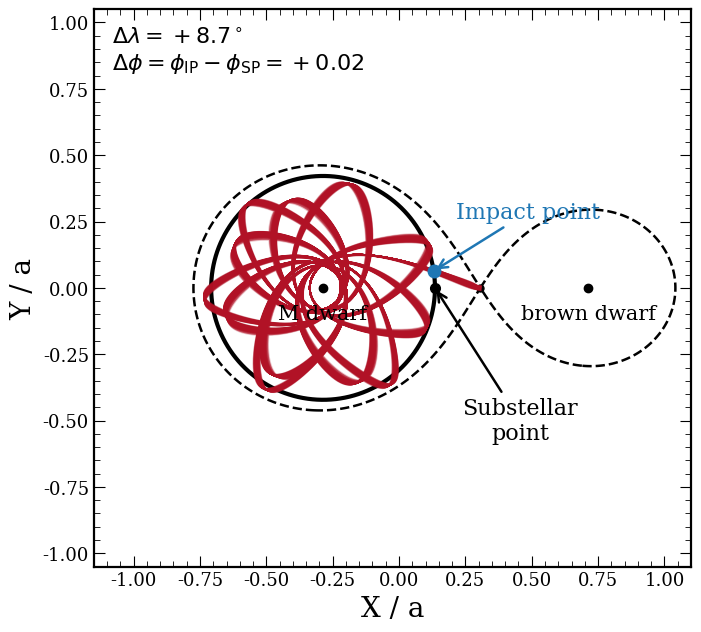
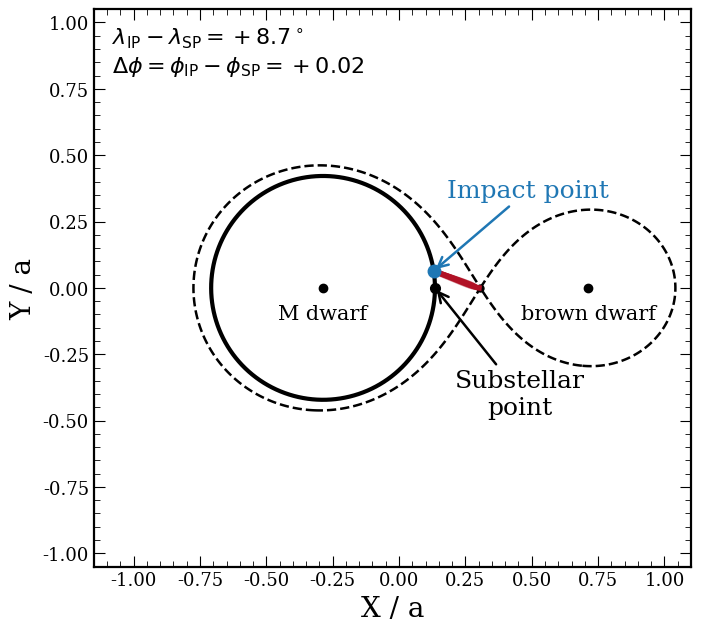
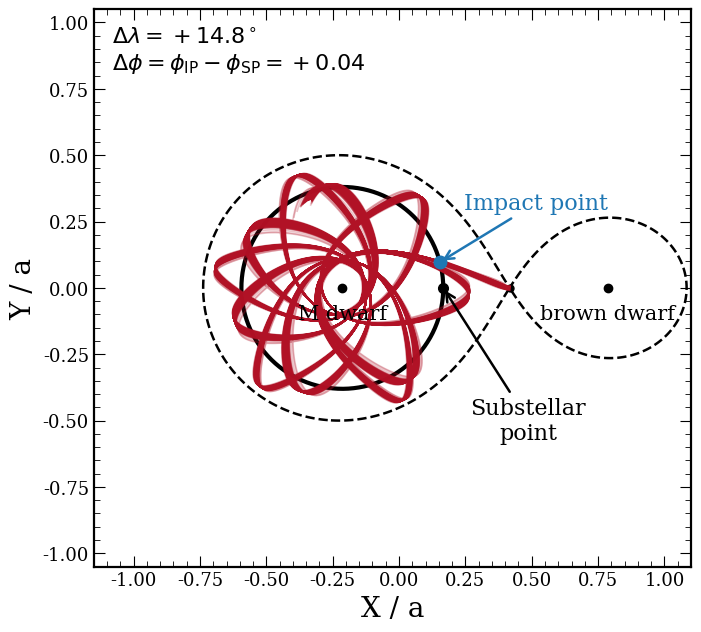
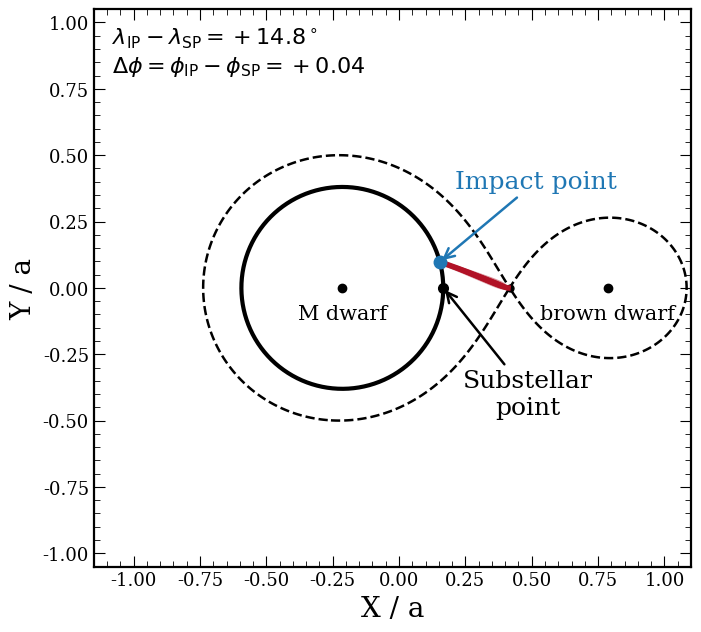

Write Python code to recreate these figures, in order.
import numpy as np
import matplotlib.pyplot as plt
from scipy.optimize import brentq
from matplotlib import rcParams

rcParams.update({
    "font.family": "serif",
    "font.size": 13,
    "axes.linewidth": 1.6,
    "xtick.direction": "in",
    "ytick.direction": "in",
    "xtick.major.size": 8,
    "ytick.major.size": 8,
    "xtick.minor.size": 4,
    "ytick.minor.size": 4,
})

G = 6.67430e-11
M_sun = 1.98847e30
R_sun = 6.957e8
M_jup = 1.89813e27
R_jup = 7.1492e7
k_B = 1.380649e-23
m_H = 1.6735575e-27

def separation_a(Mtot_Msun, P_min):
    P = P_min * 60.0
    return (G * (Mtot_Msun * M_sun) * P**2 / (4*np.pi**2))**(1/3)

def roche_L1(M1, M2):
    x1 = -M2
    x2 =  M1
    def dUdx(x):
        r1 = abs(x-x1)
        r2 = abs(x-x2)
        return x - M1*(x-x1)/r1**3 - M2*(x-x2)/r2**3
    return brentq(dUdx, x1+1e-6, x2-1e-6)

def potential(x, y, M1, M2, x1, x2):
    r1 = np.sqrt((x-x1)**2 + y**2)
    r2 = np.sqrt((x-x2)**2 + y**2)
    return -M1/r1 - M2/r2 - 0.5*(x**2 + y**2)

def accel(x, y, vx, vy, M1, M2, x1, x2):
    r1 = ((x-x1)**2 + y**2)**1.5
    r2 = ((x-x2)**2 + y**2)**1.5
    ax = -M1*(x-x1)/r1 - M2*(x-x2)/r2 + x + 2*vy
    ay = -M1*y/r1 - M2*y/r2 + y - 2*vx
    return ax, ay

def integrate_stream(x0, y0, vx0, vy0,
                     M1, M2, x1, x2, Racc,
                     stop_at_impact, dt=2e-3, tmax=12.0):

    x, y = x0, y0
    vx, vy = vx0, vy0
    xs, ys = [x], [y]
    impact = None
    min_d = 1e9

    for step in range(int(tmax/dt)):
        d = np.hypot(x-x1, y)
        min_d = min(min_d, d)

        if impact is None and d <= Racc:
            impact = (x, y, step, min_d)
            if stop_at_impact:
                break

        ax, ay = accel(x, y, vx, vy, M1, M2, x1, x2)
        vxh, vyh = vx + 0.5*dt*ax, vy + 0.5*dt*ay
        xn, yn = x + dt*vxh, y + dt*vyh
        axn, ayn = accel(xn, yn, vxh, vyh, M1, M2, x1, x2)
        vx, vy = vxh + 0.5*dt*axn, vyh + 0.5*dt*ayn
        x, y = xn, yn
        xs.append(x); ys.append(y)

        if x*x + y*y > 6:
            break

    return np.array(xs), np.array(ys), impact, min_d

def impact_longitude_offset_deg(impact_xy, x_acc):
    ix, iy = impact_xy
    dx, dy = ix - x_acc, iy
    return np.degrees(np.arctan2(dy, dx))

def make_figs(case_name, P_min,
              Macc_Msun, Mdon_Msun, Racc_Rsun,
              T_gas=2500.0, mu_gas=2.3,
              alpha=2.0, eta=0.5,
              n_family=200,
              dt=2e-3, tmax=12.0):

    q = Mdon_Msun / Macc_Msun
    M1 = 1/(1+q)
    M2 = q/(1+q)
    x1, x2 = -M2, M1

    a = separation_a(Macc_Msun + Mdon_Msun, P_min)
    Racc = (Racc_Rsun * R_sun) / a

    cs = np.sqrt(k_B * T_gas / (mu_gas * m_H))
    Omega = 2*np.pi / (P_min * 60.0)
    eps = cs / (Omega * a)

    xL1 = roche_L1(M1, M2)

    print(f"  eps = cs/(Omega a) = {eps:.4e}")
    print(f"  alpha = {alpha}, eta = {eta}")

    family = []

    for i in range(n_family):
        vx0 = -alpha * eps
        vy0 = np.clip(np.random.normal(0.0, eps), -3*eps, 3*eps)
        x0  = xL1 - eta * eps
        y0  = 0.0

        xs, ys, impact, min_d = integrate_stream(
            x0, y0, vx0, vy0,
            M1, M2, x1, x2, Racc,
            stop_at_impact=False,
            dt=dt, tmax=tmax
        )
        family.append((xs, ys, impact))

    xs_rep, ys_rep, impact_rep, _ = integrate_stream(
        xL1 - eta*eps, 0.0,
        -alpha*eps, 0.0,
        M1, M2, x1, x2, Racc,
        stop_at_impact=True,
        dt=dt, tmax=tmax
    )

    if impact_rep:
        lon = impact_longitude_offset_deg(impact_rep[:2], x1)
        phase = lon / 360.0
        print(f"  Δλ = {lon:+.1f} deg")
        print(f"  Δφ = φ_IP − φ_SP = {phase:+.2f}")

    UL1 = potential(xL1, 0.0, M1, M2, x1, x2)
    
    xlim = (-1.15, 1.10)
    ylim = (-1.05, 1.05)
    grid = 800
    xx = np.linspace(xlim[0], xlim[1], grid)
    yy = np.linspace(ylim[0], ylim[1], grid)
    X, Y = np.meshgrid(xx, yy)
    R1 = np.sqrt((X-x1)**2 + Y**2)
    R2 = np.sqrt((X-x2)**2 + Y**2)
    
    mask = (R1 < 0.02) | (R2 < 0.02)
    UU = np.full_like(X, np.nan)
    UU[~mask] = -M1/R1[~mask] - M2/R2[~mask] - 0.5*(X[~mask]**2 + Y[~mask]**2)

    theta = np.linspace(0, 2*np.pi, 600)
    substellar = (x1 + Racc, 0.0)

    def mask_to_no_donor_side(xs, ys):
        keep = xs <= xL1
        return xs[keep], ys[keep]

    def draw_base(ax):
        ax.contour(X, Y, UU, levels=[UL1], colors="k", linestyles="dashed", linewidths=1.8)
        ax.plot(x1 + Racc*np.cos(theta), Racc*np.sin(theta), 'k', lw=3)
        ax.plot([x1], [0], "ko", ms=6)
        ax.plot([x2], [0], "ko", ms=6)
        ax.plot([xL1], [0], "k.", ms=10)
        ax.text(x1, -0.06, "M dwarf", ha="center", va="top", fontsize=15)
        ax.text(x2, -0.06, "brown dwarf", ha="center", va="top", fontsize=15)
        ax.minorticks_on()
        ax.set_aspect("equal")
        ax.set_xlim(*xlim)
        ax.set_ylim(*ylim)
        ax.set_xlabel("X / a", fontsize=20)
        ax.set_ylabel("Y / a", fontsize=20)
        ax.tick_params(which="both", direction="in", top=True, right=True)

    fig, ax = plt.subplots(figsize=(7.2, 7.2))
    draw_base(ax)

    for xs, ys, _ in family:
        xs_m, ys_m = mask_to_no_donor_side(xs, ys)
        ax.plot(xs_m, ys_m, color='#b11226', alpha=0.25, lw=1.2)

    xs_m, ys_m = mask_to_no_donor_side(xs_rep, ys_rep)
    ax.plot(xs_m, ys_m, color='#b11226', lw=4)

    ax.plot(substellar[0], substellar[1], "ko", ms=7, zorder=6)
    ax.annotate(
        "Substellar\npoint",
        xy=substellar,
        xytext=(substellar[0] + 0.32, substellar[1] - 0.50),
        arrowprops=dict(arrowstyle="->", lw=1.8),
        ha="center", va="center", fontsize=16
    )

    if impact_rep:
        ix, iy = impact_rep[:2]
        ax.plot(ix, iy, "o", color="#1f77b4", ms=9, zorder=7)
        ax.annotate(
            "Impact point", color="#1f77b4",
            xy=(ix, iy),
            xytext=(substellar[0]+0.35, iy + 0.18),
            arrowprops=dict(arrowstyle="->", lw=1.8, color="#1f77b4"),
            ha="center", va="bottom", fontsize=16
        )
        ax.text(
            0.03, 0.97,
            rf"$\Delta\lambda = {lon:+.1f}^\circ$" + "\n" +
            rf"$\Delta\phi = \phi_{{\rm IP}}-\phi_{{\rm SP}} = {phase:+.2f}$",
            transform=ax.transAxes,
            ha="left", va="top", fontsize=16
        )

    fig.tight_layout()
    fig.savefig(f"{case_name}_ballistic_A.png", dpi=300)
    fig.savefig(f"{case_name}_ballistic_A.pdf", dpi=300)
    plt.close(fig)

    fig, ax = plt.subplots(figsize=(7.2, 7.2))
    draw_base(ax)

    for xs, ys, impact in family:
        if impact is not None:
            ix, iy, istep, _ = impact
            xs_plot = xs[:istep+1]
            ys_plot = ys[:istep+1]
        else:
            xs_plot = xs
            ys_plot = ys
        
        xs_m, ys_m = mask_to_no_donor_side(xs_plot, ys_plot)
        ax.plot(xs_m, ys_m, color='#b11226', alpha=0.25, lw=1.2)

    xs_m, ys_m = mask_to_no_donor_side(xs_rep, ys_rep)
    ax.plot(xs_m, ys_m, color='#b11226', lw=4)

    ax.plot(substellar[0], substellar[1], "ko", ms=7, zorder=6)
    ax.annotate(
        "Substellar\npoint",
        xy=substellar,
        xytext=(substellar[0] + 0.32, substellar[1] - 0.40),
        arrowprops=dict(arrowstyle="->", lw=1.8),
        ha="center", va="center", fontsize=18
    )

    if impact_rep:
        ix, iy = impact_rep[:2]
        ax.plot(ix, iy, "o", color="#1f77b4", ms=9, zorder=7)
        ax.annotate(
            "Impact point", color="#1f77b4",
            xy=(ix, iy),
            xytext=(substellar[0]+0.35, iy + 0.26),
            arrowprops=dict(arrowstyle="->", lw=1.8, color="#1f77b4"),
            ha="center", va="bottom", fontsize=18
        )
        ax.text(
            0.03, 0.97,
            rf"$\lambda_{{\rm IP}}-\lambda_{{\rm SP}} = {lon:+.1f}^\circ$" + "\n" +
            rf"$\Delta\phi = \phi_{{\rm IP}}-\phi_{{\rm SP}} = {phase:+.2f}$",
            transform=ax.transAxes,
            ha="left", va="top", fontsize=16
        )

    fig.tight_layout()
    fig.savefig(f"{case_name}_ballistic_B.png", dpi=300)
    fig.savefig(f"{case_name}_ballistic_B.pdf", dpi=300)
    plt.close(fig)


make_figs(
    "67min",
    P_min=67.16,
    Macc_Msun=0.099,
    Mdon_Msun=0.0397,
    Racc_Rsun=0.119,
    T_gas=3000
)

make_figs(
    "",
    P_min=86.65,
    Macc_Msun=0.106, 
    Mdon_Msun=0.0288,
    Racc_Rsun=0.126,
    T_gas=3000
)
